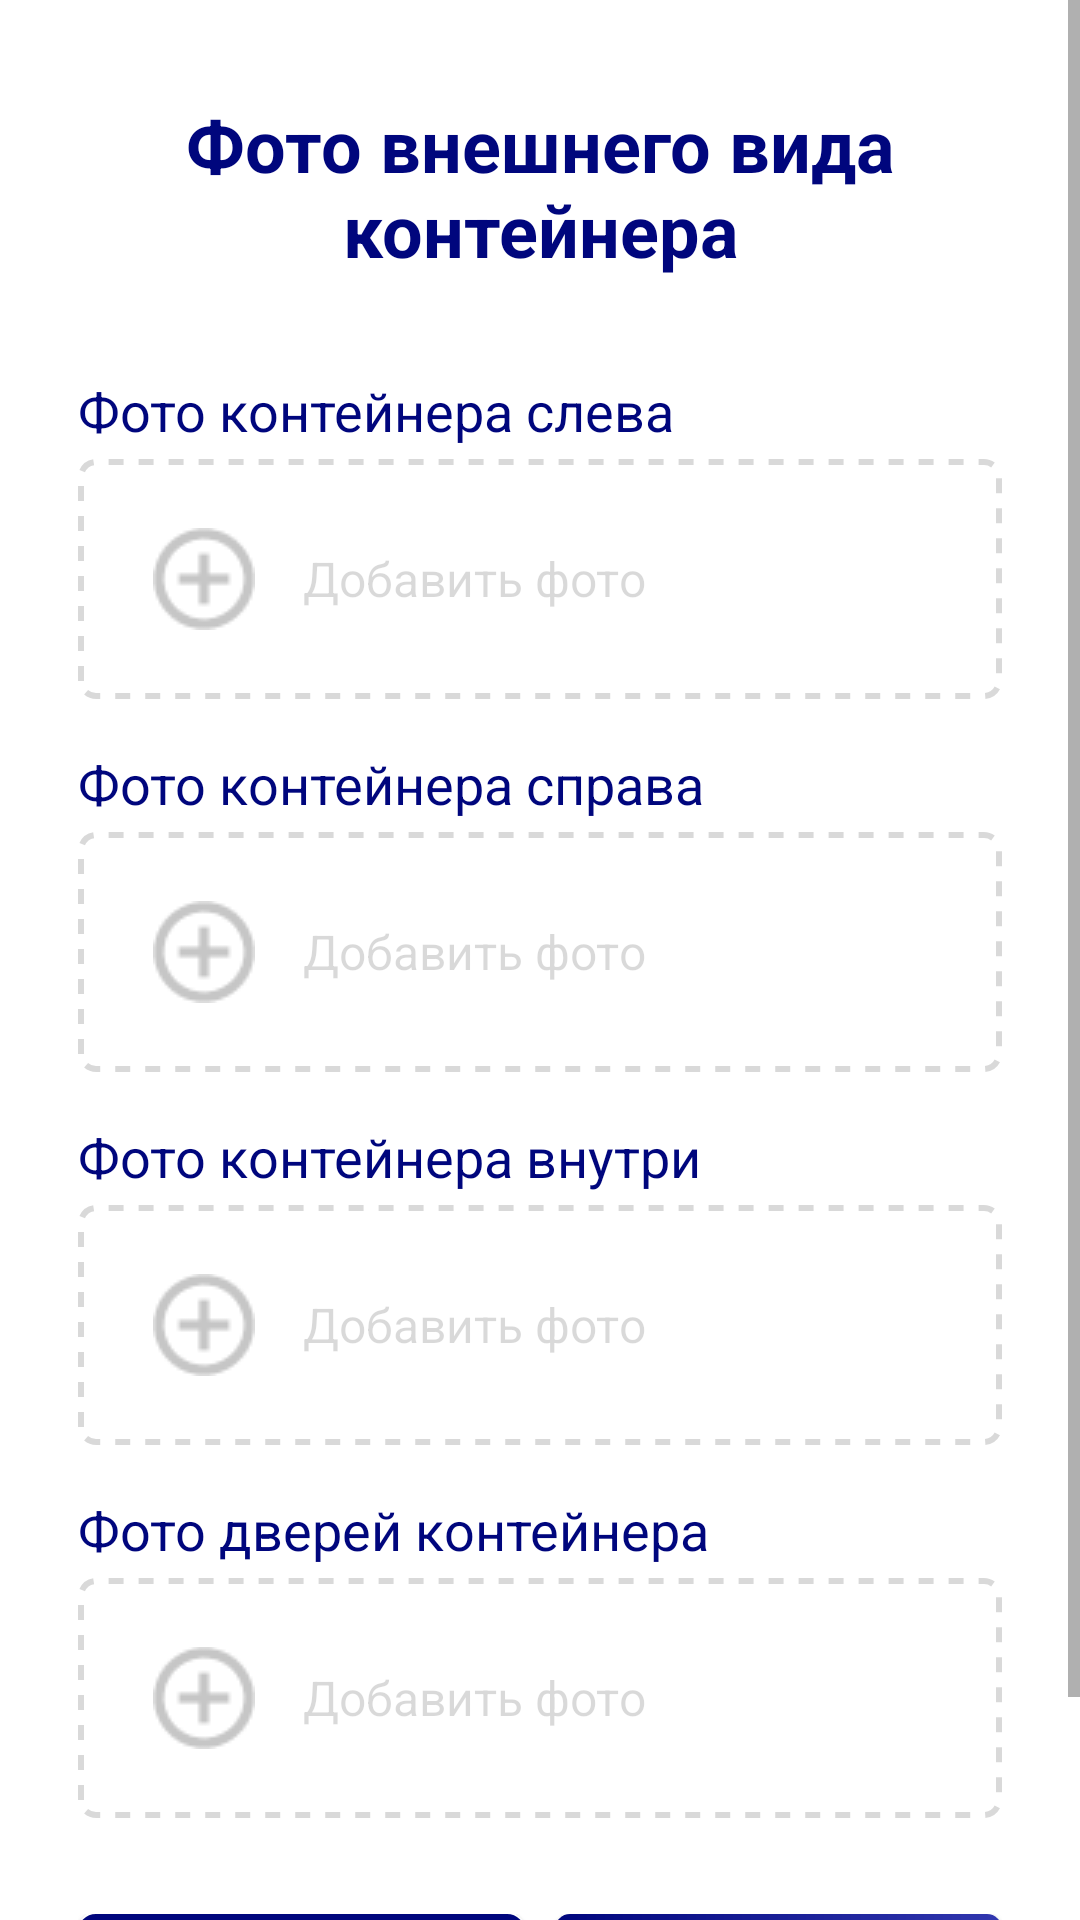

Android layout source for this screen:
<!-- AndroidManifest.xml: application theme Theme.APKProject -->
<!-- res/layout/fragment_reception_general_photo.xml -->
<?xml version="1.0" encoding="utf-8"?>
<ScrollView xmlns:android="http://schemas.android.com/apk/res/android"
    android:layout_width="match_parent"
    android:layout_height="match_parent"
    xmlns:app="http://schemas.android.com/apk/res-auto"
    android:fillViewport="true"
    android:orientation="vertical">

    <LinearLayout
        android:layout_width="match_parent"
        android:layout_height="match_parent"
        android:paddingLeft="26dp"
        android:paddingRight="26dp"
        android:orientation="vertical">

        <TextView
            android:layout_width="wrap_content"
            android:layout_height="wrap_content"
            android:layout_marginTop="32dp"
            style="@style/Theme.main_text_theme"
            android:textSize="24sp"
            android:text="Фото внешнего вида контейнера"
            android:textAlignment="center"
            android:layout_gravity="center_horizontal"/>

        <TextView
            android:layout_width="wrap_content"
            android:layout_height="wrap_content"
            android:layout_marginTop="32dp"
            style="@style/Theme.main_text_theme"
            android:textStyle="normal"
            android:textSize="18sp"
            android:text="Фото контейнера слева"/>
        <LinearLayout
            android:layout_width="match_parent"
            android:layout_height="wrap_content"
            android:layout_marginTop="4dp"
            android:minHeight="80dp"
            android:background="@drawable/dotted_block_frame"
            android:gravity="left"
            android:padding="5dp"
            android:orientation="horizontal">
            <androidx.appcompat.widget.AppCompatButton
                android:id="@+id/reception_general_photo_left_add_button"
                android:layout_width="match_parent"
                android:layout_height="match_parent"
                android:background="@null"
                android:text="Добавить фото"
                style="@style/Theme.main_text_theme"
                android:textStyle="normal"
                android:textSize="16sp"
                android:textColor="@color/gray"
                android:drawableLeft="@drawable/add_photo_button_image"
                android:drawablePadding="16dp"
                android:layout_marginLeft="20dp"
                android:textAlignment="textStart"
                android:layout_gravity="start"
                android:visibility="visible"/>
            <androidx.recyclerview.widget.RecyclerView
                android:visibility="gone"
                android:id="@+id/reception_general_photo_left_recyclerview"
                android:layout_width="match_parent"
                android:layout_height="match_parent"
                android:orientation="horizontal"
                app:layoutManager="androidx.recyclerview.widget.LinearLayoutManager"/>
        </LinearLayout>

        <TextView
            android:layout_width="wrap_content"
            android:layout_height="wrap_content"
            android:layout_marginTop="16dp"
            style="@style/Theme.main_text_theme"
            android:textStyle="normal"
            android:textSize="18sp"
            android:text="Фото контейнера справа"/>
        <LinearLayout
            android:layout_width="match_parent"
            android:layout_height="wrap_content"
            android:layout_marginTop="4dp"
            android:minHeight="80dp"
            android:orientation="horizontal"
            android:background="@drawable/dotted_block_frame"
            android:gravity="left"
            android:padding="5dp"
            >
            <androidx.appcompat.widget.AppCompatButton
                android:id="@+id/reception_general_photo_right_add_button"
                android:layout_width="match_parent"
                android:layout_height="match_parent"
                android:background="@null"
                android:text="Добавить фото"
                style="@style/Theme.main_text_theme"
                android:textStyle="normal"
                android:textSize="16sp"
                android:textColor="@color/gray"
                android:drawableLeft="@drawable/add_photo_button_image"
                android:drawablePadding="16dp"
                android:layout_marginLeft="20dp"
                android:textAlignment="textStart"
                android:layout_gravity="start"
                android:visibility="visible"/>
            <androidx.recyclerview.widget.RecyclerView
                android:visibility="gone"
                android:id="@+id/reception_general_photo_right_recyclerview"
                android:layout_width="match_parent"
                android:layout_height="match_parent"
                android:orientation="horizontal"
                app:layoutManager="androidx.recyclerview.widget.LinearLayoutManager"/>
        </LinearLayout>

        <TextView
            android:layout_width="wrap_content"
            android:layout_height="wrap_content"
            android:layout_marginTop="16dp"
            style="@style/Theme.main_text_theme"
            android:textStyle="normal"
            android:textSize="18sp"
            android:text="Фото контейнера внутри"/>
        <LinearLayout
            android:layout_width="match_parent"
            android:layout_height="wrap_content"
            android:layout_marginTop="4dp"
            android:minHeight="80dp"
            android:background="@drawable/dotted_block_frame"
            android:gravity="left"
            android:padding="5dp"
            android:orientation="horizontal">
            <androidx.appcompat.widget.AppCompatButton
                android:id="@+id/reception_general_photo_inside_add_button"
                android:layout_width="match_parent"
                android:layout_height="match_parent"
                android:background="@null"
                android:text="Добавить фото"
                style="@style/Theme.main_text_theme"
                android:textStyle="normal"
                android:textSize="16sp"
                android:textColor="@color/gray"
                android:drawableLeft="@drawable/add_photo_button_image"
                android:drawablePadding="16dp"
                android:layout_marginLeft="20dp"
                android:textAlignment="textStart"
                android:layout_gravity="start"
                android:visibility="visible"/>
            <androidx.recyclerview.widget.RecyclerView
                android:visibility="gone"
                android:id="@+id/reception_general_photo_inside_recyclerview"
                android:layout_width="match_parent"
                android:layout_height="match_parent"
                android:orientation="horizontal"
                app:layoutManager="androidx.recyclerview.widget.LinearLayoutManager"/>
        </LinearLayout>

        <TextView
            android:layout_width="wrap_content"
            android:layout_height="wrap_content"
            android:layout_marginTop="16dp"
            style="@style/Theme.main_text_theme"
            android:textStyle="normal"
            android:textSize="18sp"
            android:text="Фото дверей контейнера"/>
        <LinearLayout
            android:layout_width="match_parent"
            android:layout_height="wrap_content"
            android:layout_marginTop="4dp"
            android:minHeight="80dp"
            android:background="@drawable/dotted_block_frame"
            android:gravity="left"
            android:padding="5dp"
            android:orientation="horizontal">
            <androidx.appcompat.widget.AppCompatButton
                android:id="@+id/reception_general_photo_doors_add_button"
                android:layout_width="match_parent"
                android:layout_height="match_parent"
                android:background="@null"
                android:text="Добавить фото"
                style="@style/Theme.main_text_theme"
                android:textStyle="normal"
                android:textSize="16sp"
                android:textColor="@color/gray"
                android:drawableLeft="@drawable/add_photo_button_image"
                android:drawablePadding="16dp"
                android:layout_marginLeft="20dp"
                android:textAlignment="textStart"
                android:layout_gravity="start"
                android:visibility="visible"/>
            <androidx.recyclerview.widget.RecyclerView
                android:visibility="gone"
                android:id="@+id/reception_general_photo_doors_recyclerview"
                android:layout_width="match_parent"
                android:layout_height="match_parent"
                android:orientation="horizontal"
                app:layoutManager="androidx.recyclerview.widget.LinearLayoutManager"/>
        </LinearLayout>

        <LinearLayout
            android:layout_width="match_parent"
            android:layout_height="56dp"
            android:orientation="horizontal"
            android:layout_marginTop="32dp"
            android:layout_marginBottom="30dp"
            android:weightSum="100">
            <androidx.appcompat.widget.AppCompatButton
                android:id="@+id/reception_general_photo_back_button"
                android:layout_weight="50"
                android:layout_width="0dp"
                android:layout_height="match_parent"
                android:background="@drawable/button_frame_white"
                android:text="Назад"
                style="@style/Theme.main_text_theme"
                android:textStyle="normal"
                android:textSize="18sp"
                android:layout_marginRight="10dp"/>

            <androidx.appcompat.widget.AppCompatButton
                android:id="@+id/reception_general_photo_next_button"
                style="@style/Theme.main_text_theme"
                android:layout_width="0dp"
                android:layout_height="match_parent"
                android:layout_weight="50"
                android:background="@drawable/button_frame"
                android:text="Далее к\n дефектам"
                android:textColor="@color/white"
                android:textSize="18sp"
                android:textStyle="normal" />
        </LinearLayout>

    </LinearLayout>
</ScrollView>
<!-- resources referenced by this layout -->
<resources>
  <color name="gray">#26000000</color>
  <color name="white">#FFFFFFFF</color>
  <!-- drawable add_photo_button_image: png bitmap (drawable-v16, 1009 bytes) -->
  <!-- drawable button_frame (drawable) -->
  <?xml version="1.0" encoding="utf-8"?>
  <shape xmlns:android="http://schemas.android.com/apk/res/android" android:shape="rectangle" >
      <corners android:radius="5dp"/>
      <gradient android:startColor="#00067D" android:endColor="#3137AF" android:angle="0"/>
  </shape>
  <!-- drawable button_frame_white (drawable) -->
  <?xml version="1.0" encoding="utf-8"?>
  <shape xmlns:android="http://schemas.android.com/apk/res/android" android:shape="rectangle" >
      <corners android:radius="5dp"/>
      <solid android:color="@color/white" />
      <stroke android:width="2dip" android:color="@color/blue_main"/>
  </shape>
  <!-- drawable dotted_block_frame (drawable) -->
  <?xml version="1.0" encoding="utf-8"?>
  <shape xmlns:android="http://schemas.android.com/apk/res/android">
      <stroke
          android:width="2dp"
          android:dashWidth="5dp"
          android:color="@color/gray"
          android:dashGap="5dp"/>
      <corners android:radius="5dp"/>
  </shape>
  <style name="Theme.main_text_theme" parent="Theme.MaterialComponents.DayNight.DarkActionBar">
          
          <item name="colorPrimary">@color/purple_500</item>
          <item name="colorPrimaryVariant">@color/purple_700</item>
          <item name="colorOnPrimary">@color/white</item>
          
          <item name="colorSecondary">@color/teal_200</item>
          <item name="colorSecondaryVariant">@color/teal_700</item>
          <item name="colorOnSecondary">@color/black</item>
          
          
          <item name="android:textColor">#00067D</item>
          <item name="android:textSize">22sp</item>
          <item name="fontFamily">Montserrat</item>
          <item name="android:textStyle">bold</item>
      </style>
  <style name="Theme.APKProject" parent="Theme.MaterialComponents.DayNight.DarkActionBar">
          
          <item name="colorPrimary">@color/purple_500</item>
          <item name="colorPrimaryVariant">@color/purple_700</item>
          <item name="colorOnPrimary">@color/white</item>
          
          <item name="colorSecondary">@color/blue_main</item>
          <item name="colorSecondaryVariant">@color/blue_main</item>
          <item name="colorOnSecondary">@color/blue_main</item>
          
          <item name="android:statusBarColor" tools:targetApi="l">?attr/colorPrimaryVariant</item>
          
          <item name="android:textColor">@color/black</item>
          <item name="windowNoTitle">true</item>
          <item name="windowActionBar">false</item>
      </style>
  <color name="blue_main">#00067D</color>
  <color name="purple_500">#FF6200EE</color>
  <color name="purple_700">#FF3700B3</color>
  <color name="teal_200">#FF03DAC5</color>
  <color name="teal_700">#FF018786</color>
  <color name="black">#FF000000</color>
</resources>
